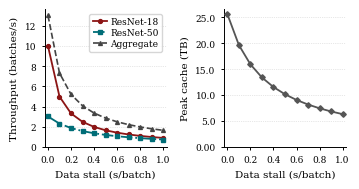
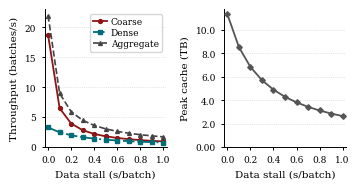

These figures' Python source, in order:
from dataclasses import dataclass
from pathlib import Path
import math

import matplotlib.pyplot as plt
import numpy as np
from matplotlib.ticker import FuncFormatter


# ==================================================================
# Scenario configuration
# ==================================================================

@dataclass(frozen=True)
class Scenario:
    """Configuration for a simulated two-job workload."""

    name: str
    fast_job_name: str
    slow_job_name: str

    # Accelerator-side execution time per mini-batch.
    fast_execution_time: float
    slow_execution_time: float

    # Size of one prepared mini-batch stored in the cache.
    cached_batch_size_bytes: float

    # Mini-batches processed by each job over the complete run.
    total_batches_per_job: int

    output_filename: str


# ==================================================================
# Tick formatters
# ==================================================================

def throughput_formatter(value, _):
    """Format throughput-axis values."""
    if abs(value - round(value)) < 1e-6:
        return f"{value:.0f}"
    return f"{value:.1f}"


def cache_tb_formatter(value, _):
    """Format cache-capacity ticks."""
    if value >= 100:
        return f"{value:.0f}"
    if value >= 1:
        return f"{value:.1f}"
    return f"{value:.2f}"


# ==================================================================
# Simulation
# ==================================================================

def simulate_scenario(scenario: Scenario, stall_times: np.ndarray):
    """
    Simulate two jobs consuming the same sequence of prepared mini-batches.

    For each job:

        throughput = 1 / (execution time + data stall)

    Peak cache requirement is measured when the faster job completes
    its specified number of mini-batches.
    """

    fast_batch_times = scenario.fast_execution_time + stall_times
    slow_batch_times = scenario.slow_execution_time + stall_times

    fast_throughput = 1.0 / fast_batch_times
    slow_throughput = 1.0 / slow_batch_times
    aggregate_throughput = fast_throughput + slow_throughput

    total_batches = scenario.total_batches_per_job

    # Time at which the faster job completes the full training run.
    fast_completion_times = total_batches * fast_batch_times

    # Progress of the slower job at that point.
    slow_batches_completed = fast_completion_times * slow_throughput
    slow_batches_completed = np.minimum(
        slow_batches_completed,
        total_batches,
    )

    # Prepared batches still waiting to be reused by the slower job.
    retained_batches = np.maximum(
        total_batches - slow_batches_completed,
        0.0,
    )

    # Decimal terabytes: 1 TB = 10^12 bytes.
    required_cache_tb = (
        retained_batches
        * scenario.cached_batch_size_bytes
        / 1e12
    )

    return {
        "fast_throughput": fast_throughput,
        "slow_throughput": slow_throughput,
        "aggregate_throughput": aggregate_throughput,
        "retained_batches": retained_batches,
        "required_cache_tb": required_cache_tb,
    }


# ==================================================================
# Plot style
# ==================================================================

def configure_plot_style():
    """Configure a compact publication-oriented plot style."""

    plt.rcParams.update({
        "font.family": "serif",
        "font.size": 7.5,
        "axes.labelsize": 7.5,
        "axes.titlesize": 7.5,
        "axes.linewidth": 0.7,
        "legend.fontsize": 6.5,
        "xtick.labelsize": 6.5,
        "ytick.labelsize": 6.5,

        # Embed editable TrueType fonts.
        "pdf.fonttype": 42,
        "ps.fonttype": 42,
    })


def format_axis(axis, stall_times):
    """Apply formatting shared by all panels."""

    x_min = stall_times.min()
    x_max = stall_times.max()
    x_padding = 0.03 * (x_max - x_min)

    # Small horizontal margin prevents endpoint markers from being clipped.
    axis.set_xlim(
        x_min - x_padding,
        x_max + x_padding,
    )

    axis.set_xticks(
        np.arange(0.0, 1.01, 0.2)
    )

    axis.set_ylim(bottom=0)

    # Horizontal grid lines keep the compact plot readable without clutter.
    axis.grid(
        axis="y",
        linestyle=":",
        linewidth=0.5,
        alpha=0.6,
    )

    axis.set_axisbelow(True)

    axis.tick_params(
        direction="out",
        length=2.5,
        width=0.7,
    )

    axis.spines["top"].set_visible(False)
    axis.spines["right"].set_visible(False)


# ==================================================================
# Plot generation
# ==================================================================

def create_two_panel_figure(
    scenario: Scenario,
    stall_times: np.ndarray,
    results: dict,
    output_directory: Path,
):
    """
    Generate one two-panel figure.

    Left:  per-job and aggregate training throughput
    Right: peak cache capacity required to preserve reuse
    """

    fig, axes = plt.subplots(
        nrows=1,
        ncols=2,
        figsize=(3.45, 1.75),
    )

    throughput_axis, cache_axis = axes

    # --------------------------------------------------------------
    # Left panel: training throughput
    # --------------------------------------------------------------

    throughput_axis.plot(
        stall_times,
        results["fast_throughput"],
        marker="o",
        markersize=2.8,
        linewidth=1.3,
        linestyle="-",
        color="#8c1515",
        label=scenario.fast_job_name,
        zorder=3,
    )

    throughput_axis.plot(
        stall_times,
        results["slow_throughput"],
        marker="s",
        markersize=2.8,
        linewidth=1.3,
        linestyle="-.",
        color="#006d77",
        label=scenario.slow_job_name,
        zorder=3,
    )

    throughput_axis.plot(
        stall_times,
        results["aggregate_throughput"],
        marker="^",
        markersize=2.8,
        linewidth=1.2,
        linestyle="--",
        color="#444444",
        label="Aggregate",
        zorder=3,
    )

    throughput_axis.set_xlabel(
        "Data stall (s/batch)"
    )

    throughput_axis.set_ylabel(
        "Throughput (batches/s)"
    )

    throughput_axis.yaxis.set_major_formatter(
        FuncFormatter(throughput_formatter)
    )

    throughput_axis.legend(
        frameon=True,
        loc="upper right",
        handlelength=1.5,
        handletextpad=0.4,
        labelspacing=0.2,
    )

    format_axis(
        throughput_axis,
        stall_times,
    )

    # --------------------------------------------------------------
    # Right panel: peak cache capacity
    # --------------------------------------------------------------

    cache_axis.plot(
        stall_times,
        results["required_cache_tb"],
        marker="D",
        markersize=2.8,
        linewidth=1.3,
        linestyle="-",
        color="#555555",
        zorder=3,
    )

    cache_axis.set_xlabel(
        "Data stall (s/batch)"
    )

    cache_axis.set_ylabel(
        "Peak cache (TB)"
    )

    cache_axis.yaxis.set_major_formatter(
        FuncFormatter(cache_tb_formatter)
    )

    format_axis(
        cache_axis,
        stall_times,
    )

    # --------------------------------------------------------------
    # Export
    # --------------------------------------------------------------

    fig.tight_layout(
        pad=0.25,
        w_pad=1.0,
    )

    output_path = (
        output_directory
        / scenario.output_filename
    )

    fig.savefig(
        output_path,
        bbox_inches="tight",
        pad_inches=0.02,
    )

    plt.close(fig)

    print(
        f"Saved: {output_path}"
    )


# ==================================================================
# Print important values
# ==================================================================

def print_endpoint_values(
    scenario: Scenario,
    stall_times: np.ndarray,
    results: dict,
):
    """Print results at zero and one second of data stall."""

    print(
        f"\n{scenario.name}"
    )

    print(
        f"  Training horizon: "
        f"{scenario.total_batches_per_job:,} batches per job"
    )

    for index in [0, len(stall_times) - 1]:
        stall_time = stall_times[index]

        fast_rate = results["fast_throughput"][index]
        slow_rate = results["slow_throughput"][index]
        aggregate_rate = results["aggregate_throughput"][index]

        retained_batches = results["retained_batches"][index]
        cache_tb = results["required_cache_tb"][index]

        print(
            f"\n  Data stall: {stall_time:.1f} s"
        )

        print(
            f"    {scenario.fast_job_name}: "
            f"{fast_rate:.2f} batches/s"
        )

        print(
            f"    {scenario.slow_job_name}: "
            f"{slow_rate:.2f} batches/s"
        )

        print(
            f"    Aggregate: "
            f"{aggregate_rate:.2f} batches/s"
        )

        print(
            f"    Retained batches: "
            f"{retained_batches:.0f}"
        )

        print(
            f"    Peak cache: "
            f"{cache_tb:.2f} TB"
        )


# ==================================================================
# Main
# ==================================================================

def main():
    configure_plot_style()

    # --------------------------------------------------------------
    # Shared simulation settings
    # --------------------------------------------------------------

    shared_epochs = 50

    stall_times = np.linspace(
        0.0,
        1.0,
        11,
    )

    output_directory = Path(
        "exp_results/motivation"
    )

    output_directory.mkdir(
        parents=True,
        exist_ok=True,
    )

    # --------------------------------------------------------------
    # ImageNet scenario
    # --------------------------------------------------------------

    imagenet_training_samples = 1_281_167
    imagenet_batch_size = 128

    # Include the final partial mini-batch.
    imagenet_batches_per_epoch = math.ceil(
        imagenet_training_samples
        / imagenet_batch_size
    )

    imagenet_total_batches = (
        shared_epochs
        * imagenet_batches_per_epoch
    )

    imagenet = Scenario(
        name="ImageNet: ResNet-18 and ResNet-50",
        fast_job_name="ResNet-18",
        slow_job_name="ResNet-50",

        # Accelerator-side execution time per mini-batch.
        fast_execution_time=0.10,
        slow_execution_time=0.33,

        # One prepared mini-batch occupies 70 MiB.
        cached_batch_size_bytes=70.0 * 1024**2,

        # 50 epochs × 10,010 batches/epoch = 500,500 batches/job.
        total_batches_per_job=imagenet_total_batches,

        output_filename="fig_imagenet_motivation.pdf",
    )

    # --------------------------------------------------------------
    # CosmoFlow execution times
    # --------------------------------------------------------------

    # Reported computation + communication time per epoch:
    #
    # Coarse: 1.48 + 0.23 s
    # Dense:  9.31 + 0.44 s
    #
    # Training samples:          8,192
    # Global mini-batch size:      256
    # Mini-batches per epoch:       32

    cosmoflow_batches_per_epoch = 32

    coarse_execution_time = (
        (1.48 + 0.23)
        / cosmoflow_batches_per_epoch
    )

    dense_execution_time = (
        (9.31 + 0.44)
        / cosmoflow_batches_per_epoch
    )

    # --------------------------------------------------------------
    # CosmoFlow cache-size assumption
    # --------------------------------------------------------------

    # Shared cache stores the dense float32 representation before
    # resolution-specific processing.
    #
    # One global mini-batch:
    #   256 samples
    #   × 128 × 128 × 128 cells
    #   × 4 channels
    #   × 4 bytes per float32 value

    cosmoflow_batch_bytes = (
        256
        * (128**3)
        * 4
        * 4
    )

    cosmoflow_total_batches = (
        shared_epochs
        * cosmoflow_batches_per_epoch
    )

    cosmoflow = Scenario(
        name="CosmoFlow: coarse and dense",
        fast_job_name="Coarse",
        slow_job_name="Dense",
        fast_execution_time=coarse_execution_time,
        slow_execution_time=dense_execution_time,
        cached_batch_size_bytes=cosmoflow_batch_bytes,

        # 50 epochs × 32 batches/epoch = 1,600 batches/job.
        total_batches_per_job=cosmoflow_total_batches,

        output_filename="fig_cosmoflow_motivation.pdf",
    )

    # --------------------------------------------------------------
    # Run both scenarios
    # --------------------------------------------------------------

    for scenario in [imagenet, cosmoflow]:
        results = simulate_scenario(
            scenario=scenario,
            stall_times=stall_times,
        )

        print_endpoint_values(
            scenario=scenario,
            stall_times=stall_times,
            results=results,
        )

        create_two_panel_figure(
            scenario=scenario,
            stall_times=stall_times,
            results=results,
            output_directory=output_directory,
        )


if __name__ == "__main__":
    main()
